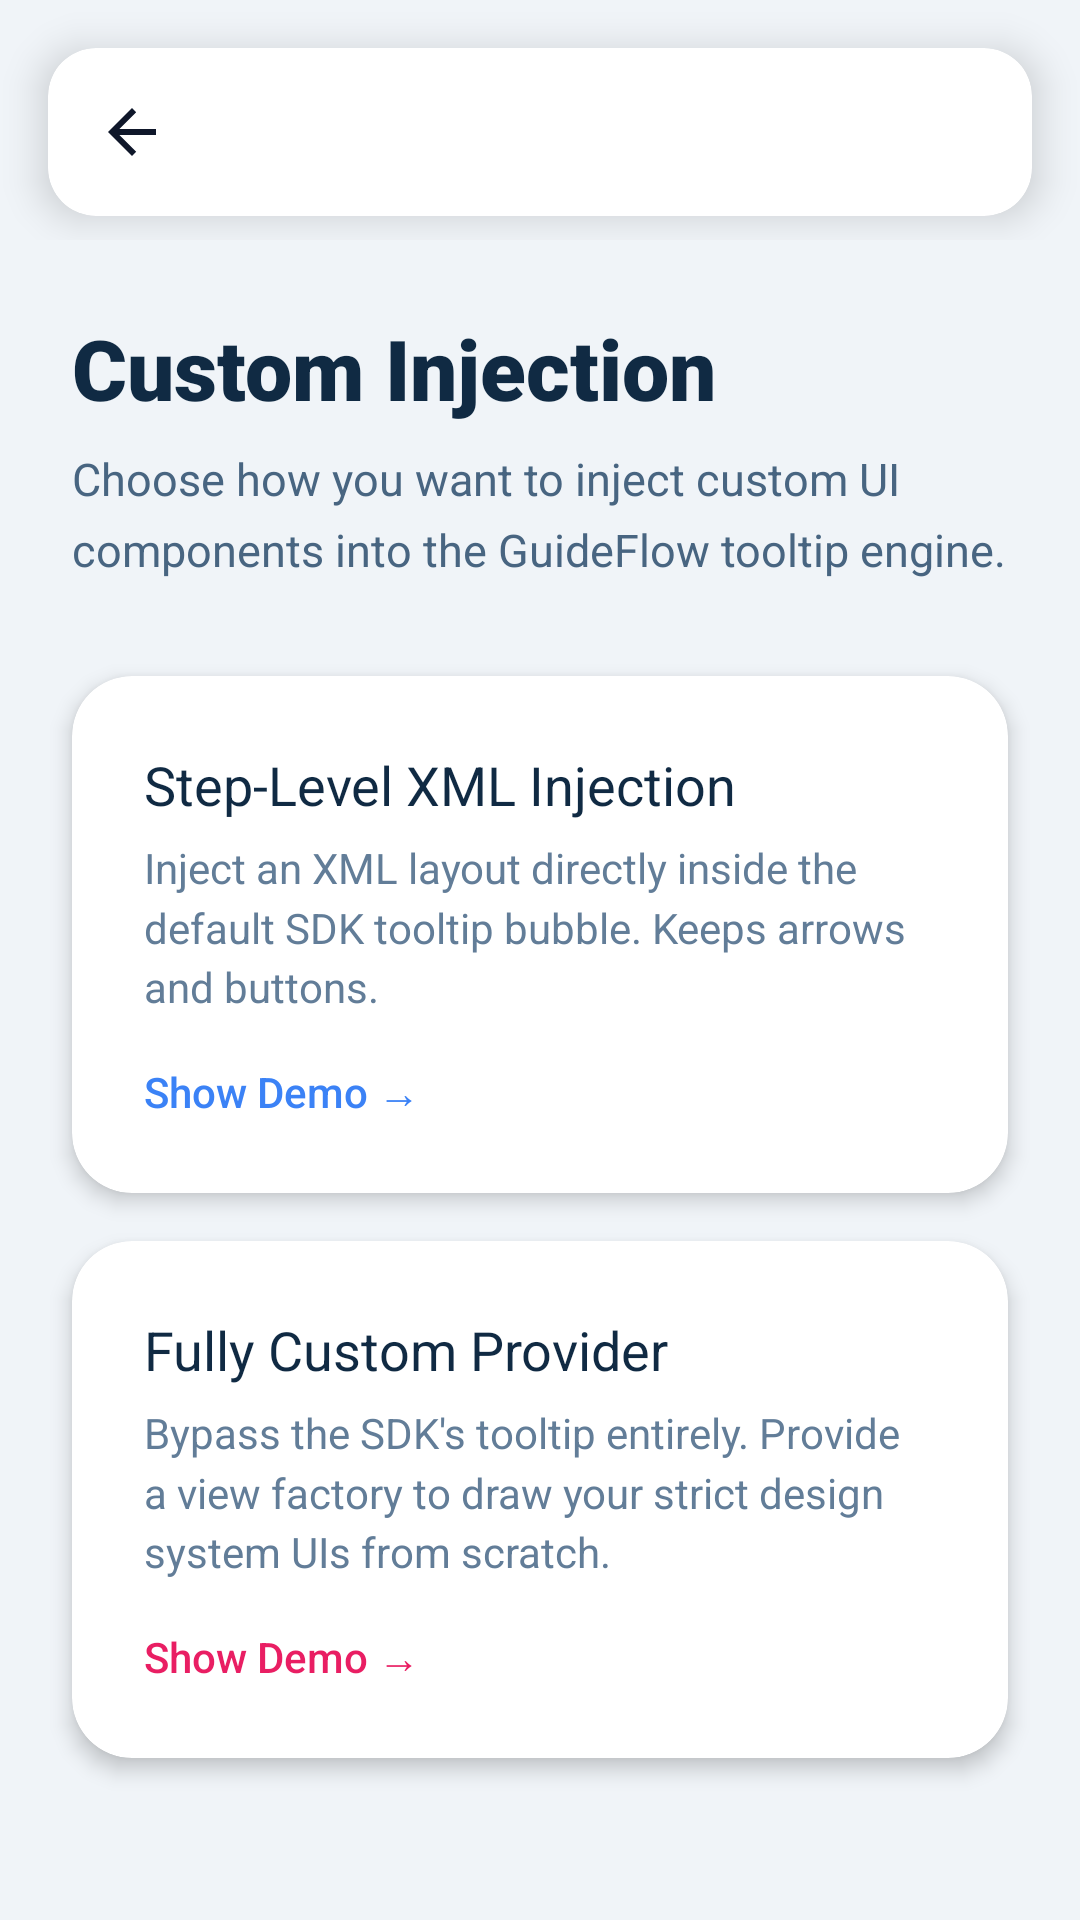

The Android layout XML behind this screen, and the referenced resources:
<!-- AndroidManifest.xml: application theme Theme.GuideFlow -->
<!-- res/layout/activity_custom_view_demo.xml -->
<?xml version="1.0" encoding="utf-8"?>
<androidx.coordinatorlayout.widget.CoordinatorLayout
    xmlns:android="http://schemas.android.com/apk/res/android"
    xmlns:app="http://schemas.android.com/apk/res-auto"
    android:layout_width="match_parent"
    android:layout_height="match_parent"
    android:background="#F0F4F8">

    <include layout="@layout/layout_standard_app_bar" />

    <androidx.core.widget.NestedScrollView
        android:layout_width="match_parent"
        android:layout_height="match_parent"
        android:clipToPadding="false"
        android:paddingTop="24dp"
        android:paddingBottom="24dp"
        android:paddingStart="12dp"
        android:paddingEnd="12dp"
        app:layout_behavior="@string/appbar_scrolling_view_behavior">

        <LinearLayout
            android:layout_width="match_parent"
            android:layout_height="wrap_content"
            android:orientation="vertical">

            <TextView
                android:layout_width="match_parent"
                android:layout_height="wrap_content"
                android:layout_marginHorizontal="12dp"
                android:text="Custom Injection"
                android:textSize="28sp"
                android:fontFamily="sans-serif-black"
                android:textColor="#102A43"
                android:layout_marginBottom="8dp" />

            <TextView
                android:layout_width="match_parent"
                android:layout_height="wrap_content"
                android:layout_marginHorizontal="12dp"
                android:text="Choose how you want to inject custom UI components into the GuideFlow tooltip engine."
                android:textColor="#486581"
                android:textSize="15sp"
                android:lineSpacingMultiplier="1.3"
                android:layout_marginBottom="32dp" />

            
            <com.google.android.material.card.MaterialCardView
                android:id="@+id/cardCustomContent"
                android:layout_width="match_parent"
                android:layout_height="wrap_content"
                android:layout_marginBottom="16dp"
                android:layout_marginHorizontal="12dp"
                app:cardBackgroundColor="@android:color/white"
                app:cardCornerRadius="20dp"
                app:cardElevation="4dp"
                app:strokeWidth="0dp"
                android:clickable="true"
                android:focusable="true"
                android:foreground="?attr/selectableItemBackground">
                
                <LinearLayout
                    android:layout_width="match_parent"
                    android:layout_height="wrap_content"
                    android:orientation="vertical"
                    android:padding="24dp">
                    
                    <TextView
                        android:layout_width="wrap_content"
                        android:layout_height="wrap_content"
                        android:text="Step-Level XML Injection"
                        android:textSize="18sp"
                        android:fontFamily="sans-serif-bold"
                        android:textColor="#102A43"
                        android:layout_marginBottom="6dp"/>
                        
                    <TextView
                        android:layout_width="wrap_content"
                        android:layout_height="wrap_content"
                        android:text="Inject an XML layout directly inside the default SDK tooltip bubble. Keeps arrows and buttons."
                        android:textColor="#627D98"
                        android:textSize="14sp"
                        android:lineSpacingMultiplier="1.2"
                        android:layout_marginBottom="16dp"/>
                        
                    <TextView
                        android:layout_width="wrap_content"
                        android:layout_height="wrap_content"
                        android:text="Show Demo →"
                        android:textColor="#3B82F6"
                        android:fontFamily="sans-serif-medium"
                        android:textSize="14sp"/>
                </LinearLayout>
            </com.google.android.material.card.MaterialCardView>

            
            <com.google.android.material.card.MaterialCardView
                android:id="@+id/cardFullCustomProvider"
                android:layout_width="match_parent"
                android:layout_height="wrap_content"
                android:layout_marginBottom="24dp"
                android:layout_marginHorizontal="12dp"
                app:cardBackgroundColor="@android:color/white"
                app:cardCornerRadius="20dp"
                app:cardElevation="4dp"
                app:strokeWidth="0dp"
                android:clickable="true"
                android:focusable="true"
                android:foreground="?attr/selectableItemBackground">
                
                <LinearLayout
                    android:layout_width="match_parent"
                    android:layout_height="wrap_content"
                    android:orientation="vertical"
                    android:padding="24dp">
                    
                    <TextView
                        android:layout_width="wrap_content"
                        android:layout_height="wrap_content"
                        android:text="Fully Custom Provider"
                        android:textSize="18sp"
                        android:fontFamily="sans-serif-bold"
                        android:textColor="#102A43"
                        android:layout_marginBottom="6dp"/>
                        
                    <TextView
                        android:layout_width="wrap_content"
                        android:layout_height="wrap_content"
                        android:text="Bypass the SDK's tooltip entirely. Provide a view factory to draw your strict design system UIs from scratch."
                        android:textColor="#627D98"
                        android:textSize="14sp"
                        android:lineSpacingMultiplier="1.2"
                        android:layout_marginBottom="16dp"/>
                        
                    <TextView
                        android:layout_width="wrap_content"
                        android:layout_height="wrap_content"
                        android:text="Show Demo →"
                        android:textColor="#E91E63"
                        android:fontFamily="sans-serif-medium"
                        android:textSize="14sp"/>
                </LinearLayout>
            </com.google.android.material.card.MaterialCardView>

        </LinearLayout>
    </androidx.core.widget.NestedScrollView>

</androidx.coordinatorlayout.widget.CoordinatorLayout>
<!-- res/layout/layout_standard_app_bar.xml (included above) -->
<?xml version="1.0" encoding="utf-8"?>
<com.google.android.material.appbar.AppBarLayout
    xmlns:android="http://schemas.android.com/apk/res/android"
    xmlns:app="http://schemas.android.com/apk/res-auto"
    android:id="@+id/appBarLayout"
    android:layout_width="match_parent"
    android:layout_height="wrap_content"
    android:background="@android:color/transparent"
    android:theme="@style/ThemeOverlay.AppCompat.Light"
    app:elevation="0dp">

    
    <com.google.android.material.card.MaterialCardView
        android:layout_width="match_parent"
        android:layout_height="wrap_content"
        android:layout_marginHorizontal="16dp"
        android:layout_marginTop="16dp"
        android:layout_marginBottom="8dp"
        app:cardBackgroundColor="@android:color/white"
        app:cardCornerRadius="16dp"
        app:cardElevation="8dp"
        app:strokeWidth="0dp">

        <com.google.android.material.appbar.MaterialToolbar
            android:id="@+id/toolbar"
            android:layout_width="match_parent"
            android:layout_height="?attr/actionBarSize"
            app:titleTextColor="#0F172A"
            app:titleCentered="true"
            app:navigationIconTint="#0F172A"
            app:navigationIcon="?attr/homeAsUpIndicator" />

    </com.google.android.material.card.MaterialCardView>

</com.google.android.material.appbar.AppBarLayout>
<!-- resources referenced by this layout -->
<resources>
  <style name="Theme.GuideFlow" parent="Theme.MaterialComponents.DayNight.NoActionBar">
          
          <item name="colorPrimary">@color/purple_500</item>
          <item name="colorPrimaryVariant">@color/purple_700</item>
          <item name="colorOnPrimary">@color/white</item>
          
          <item name="colorSecondary">@color/teal_200</item>
          <item name="colorSecondaryVariant">@color/teal_700</item>
          <item name="colorOnSecondary">@color/black</item>
          
          <item name="android:statusBarColor">?attr/colorPrimaryVariant</item>
          
      </style>
  <!-- not gathered from this repository: default colours our renderer supplied (Android Studio template values) -->
  <color name="purple_500">#FF6200EE</color>
  <color name="purple_700">#FF3700B3</color>
  <color name="teal_200">#FF03DAC5</color>
  <color name="teal_700">#FF018786</color>
  <color name="black">#FF000000</color>
  <color name="white">#FFFFFFFF</color>
</resources>
